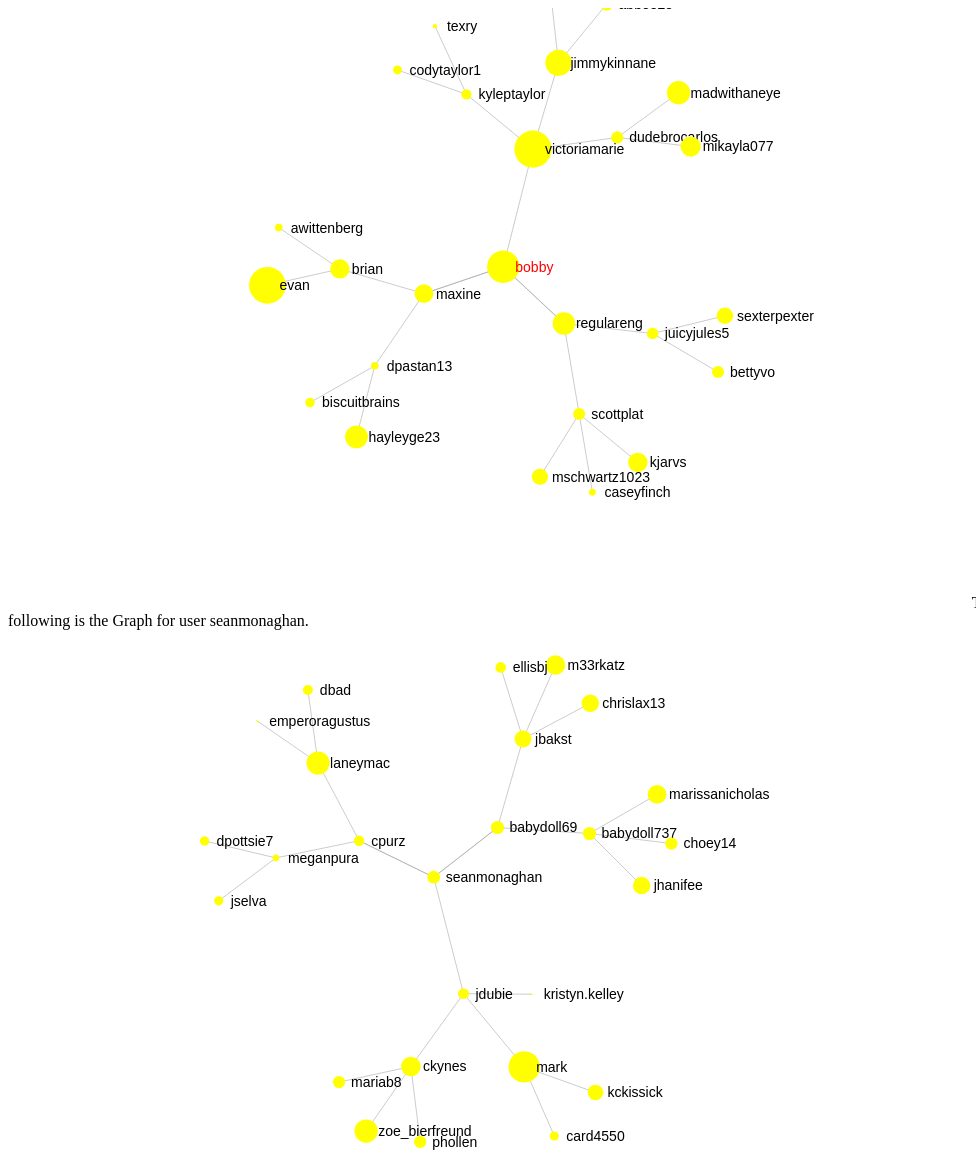
D3 v2 page, settled after 480 driven frames (8 s of simulated time); the page loaded 2 data file(s).



            var width = 960, height = 600;

            var svg = d3.select("body").append("svg")
                .attr("width", width)
                .attr("height", height);

            var force = d3.layout.force()
                .gravity(.05)
                .distance(45)
                .charge(-500)
                .size([width, height]);

            d3.json("bobby.json", function(json) {
              force
                  .nodes(json.nodes)
                  .links(json.links)
                  .start();

              var link = svg.selectAll(".link")
                  .data(json.links)
                .enter().append("line")
                  .attr("class", "link");

              var node = svg.selectAll(".node")
                  .data(json.nodes)
                .enter().append("g")
                  .attr("class", "node")
                  .call(force.drag);

              d3.select("g").attr("fill", "red");

              node.append("circle").attr("r", function(d) { return Math.sqrt(d.score)/10; }).attr("fill", "yellow");
              
              node.append("text")
                  .attr("dx", 12)
                  .attr("dy", ".35em")
                  .text(function(d) { return d.name });

              force.on("tick", function() {
                link.attr("x1", function(d) { return d.source.x; })
                    .attr("y1", function(d) { return d.source.y; })
                    .attr("x2", function(d) { return d.target.x; })
                    .attr("y2", function(d) { return d.target.y; });

                node.attr("transform", function(d) { return "translate(" + d.x + "," + d.y + ")"; });
              });
            });




            var width = 960, height = 600;

            var svg2 = d3.select("body").append("svg")
                .attr("width", width)
                .attr("height", height);

            var force2 = d3.layout.force()
                .gravity(.05)
                .distance(45)
                .charge(-500)
                .size([width, height]);

            d3.json("graphphp.json", function(json) {
              force2
                  .nodes(json.nodes)
                  .links(json.links)
                  .start();

              var link2 = svg2.selectAll(".link")
                  .data(json.links)
                .enter().append("line")
                  .attr("class", "link");

              var node2 = svg2.selectAll(".node")
                  .data(json.nodes)
                .enter().append("g")
                  .attr("class", "node")
                  .call(force.drag);

              d3.select("g").attr("fill", "red");

              node2.append("circle").attr("r", function(d) { return Math.sqrt(d.score)/10; }).attr("fill", "yellow");
              
              node2.append("text")
                  .attr("dx", 12)
                  .attr("dy", ".35em")
                  .text(function(d) { return d.name });

              force2.on("tick", function() {
                link2.attr("x1", function(d) { return d.source.x; })
                    .attr("y1", function(d) { return d.source.y; })
                    .attr("x2", function(d) { return d.target.x; })
                    .attr("y2", function(d) { return d.target.y; });

                node2.attr("transform", function(d) { return "translate(" + d.x + "," + d.y + ")"; });
              });
            });



### data: bobby.json
{
 "nodes": [
  {
   "name": "bobby",
   "score": 26128
  },
  {
   "name": "regulareng",
   "score": 12672
  },
  {
   "name": "juicyjules5",
   "score": 3324
  },
  {
   "name": "sexterpexter",
   "score": 6767
  },
  {
   "name": "bettyvo",
   "score": 3595
  },
  {
   "name": "scottplat",
   "score": 3613
  },
  {
   "name": "kjarvs",
   "score": 9456
  },
  {
   "name": "mschwartz1023",
   "score": 6562
  },
  "... 18 more items"
 ],
 "links": [
  {
   "source": 0,
   "target": 1,
   "value": 3
  },
  {
   "source": 1,
   "target": 0,
   "value": 3
  },
  {
   "source": 1,
   "target": 2,
   "value": 3
  },
  {
   "source": 2,
   "target": 2,
   "value": 3
  },
  {
   "source": 2,
   "target": 3,
   "value": 3
  },
  {
   "source": 2,
   "target": 4,
   "value": 3
  },
  {
   "source": 1,
   "target": 5,
   "value": 3
  },
  {
   "source": 5,
   "target": 6,
   "value": 3
  },
  "... 25 more items"
 ]
}

### data: graphphp.json
{
 "nodes": [
  {
   "name": "seanmonaghan",
   "score": 4085
  },
  {
   "name": "babydoll69",
   "score": 4346
  },
  {
   "name": "jbakst",
   "score": 7208
  },
  {
   "name": "m33rkatz",
   "score": 9565
  },
  {
   "name": "ellisbj",
   "score": 2818
  },
  {
   "name": "chrislax13",
   "score": 7574
  },
  {
   "name": "babydoll737",
   "score": 4341
  },
  {
   "name": "jhanifee",
   "score": 7623
  },
  "... 18 more items"
 ],
 "links": [
  {
   "source": 0,
   "target": 1,
   "value": 3
  },
  {
   "source": 1,
   "target": 0,
   "value": 3
  },
  {
   "source": 1,
   "target": 2,
   "value": 3
  },
  {
   "source": 2,
   "target": 3,
   "value": 3
  },
  {
   "source": 2,
   "target": 4,
   "value": 3
  },
  {
   "source": 2,
   "target": 5,
   "value": 3
  },
  {
   "source": 1,
   "target": 6,
   "value": 3
  },
  {
   "source": 6,
   "target": 7,
   "value": 3
  },
  "... 23 more items"
 ]
}